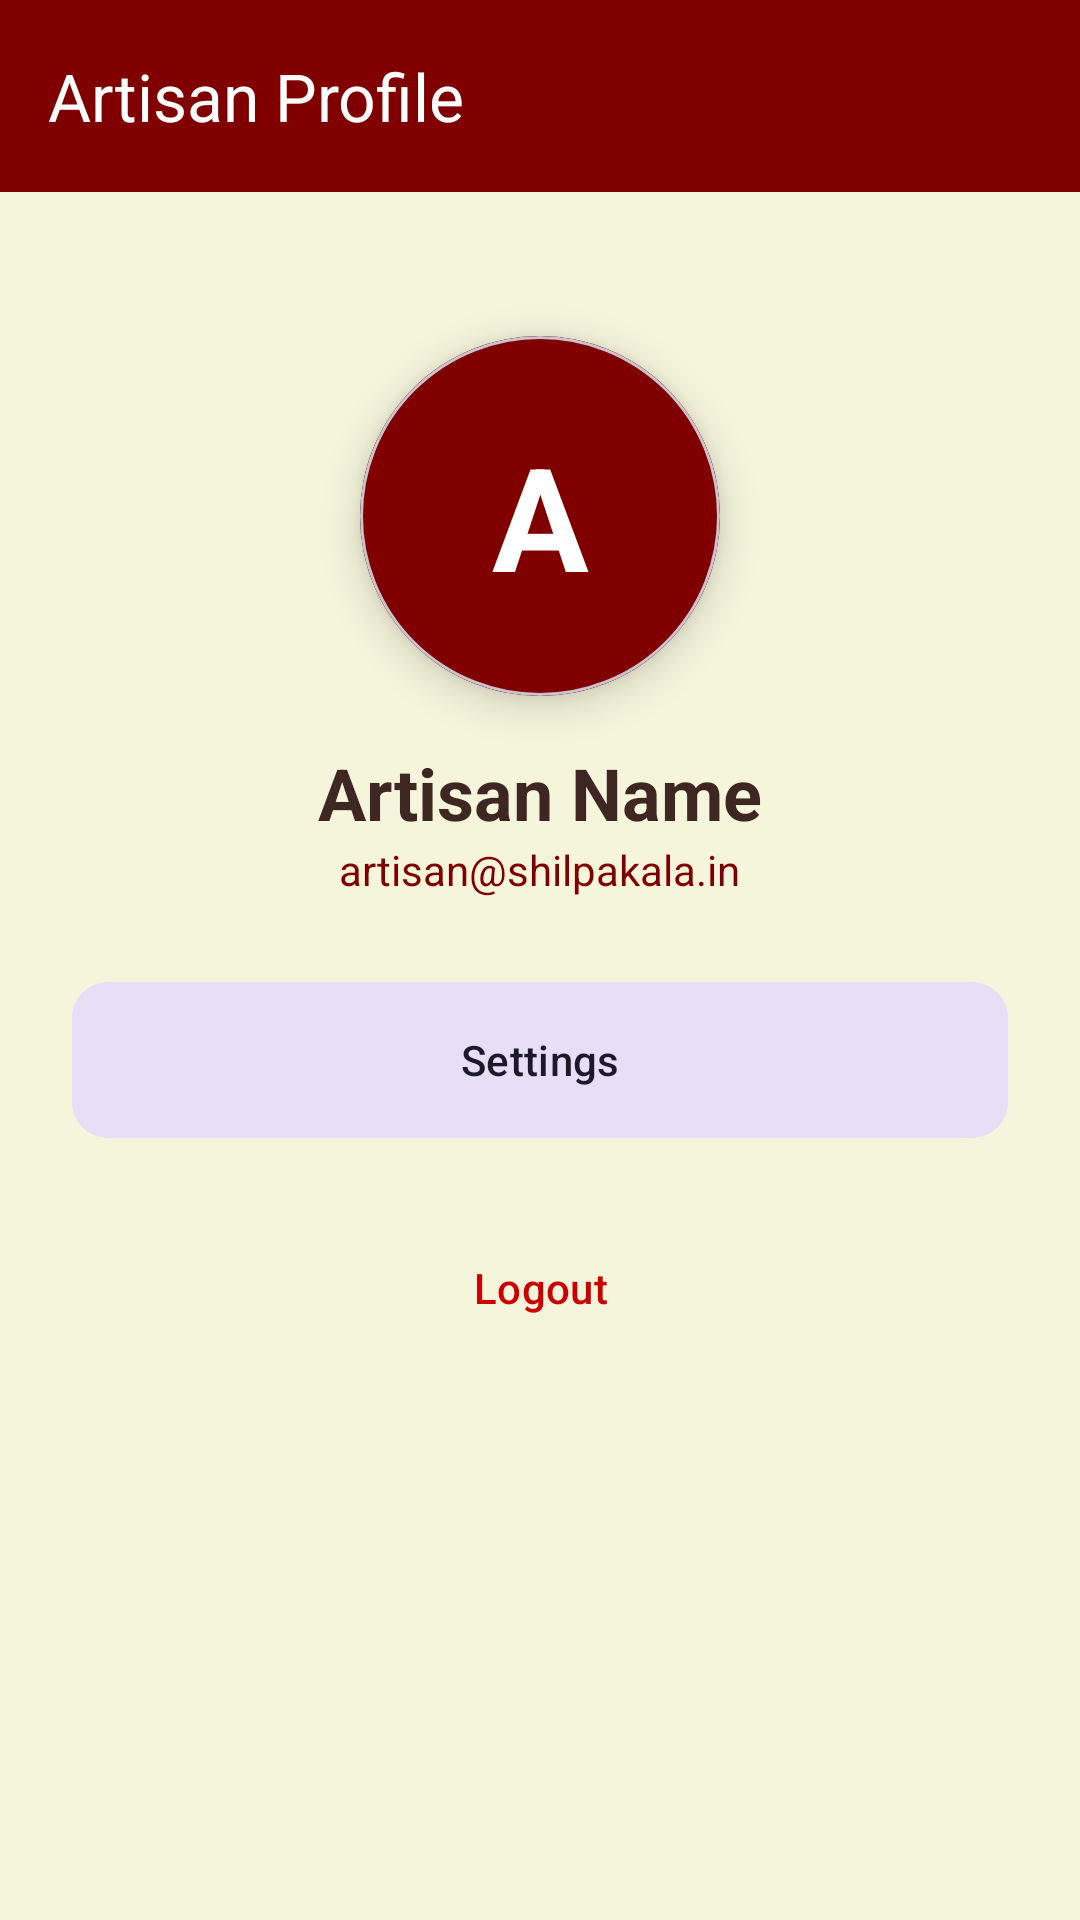

The Android layout XML behind this screen, and the referenced resources:
<!-- AndroidManifest.xml: application theme Theme.ShilpaKala -->
<!-- res/layout/fragment_profile.xml -->
<?xml version="1.0" encoding="utf-8"?>
<androidx.constraintlayout.widget.ConstraintLayout xmlns:android="http://schemas.android.com/apk/res/android"
    xmlns:app="http://schemas.android.com/apk/res-auto"
    android:layout_width="match_parent"
    android:layout_height="match_parent"
    android:background="@color/background">

    <com.google.android.material.appbar.MaterialToolbar
        android:id="@+id/toolbar"
        android:layout_width="match_parent"
        android:layout_height="?attr/actionBarSize"
        android:background="@color/primary"
        app:title="@string/title_profile"
        app:titleTextColor="@color/white"
        app:navigationIcon="@drawable/ic_back"
        app:navigationIconTint="@color/white"
        app:layout_constraintTop_toTopOf="parent" />

    <com.google.android.material.card.MaterialCardView
        android:id="@+id/cardProfile"
        android:layout_width="120dp"
        android:layout_height="120dp"
        android:layout_marginTop="48dp"
        app:cardCornerRadius="60dp"
        app:cardElevation="8dp"
        app:layout_constraintEnd_toEndOf="parent"
        app:layout_constraintStart_toStartOf="parent"
        app:layout_constraintTop_toBottomOf="@id/toolbar">
        <TextView
            android:id="@+id/tvInitials"
            android:layout_width="match_parent"
            android:layout_height="match_parent"
            android:gravity="center"
            android:text="A"
            android:textSize="48sp"
            android:textStyle="bold"
            android:textColor="@color/white"
            android:background="@color/primary" />
    </com.google.android.material.card.MaterialCardView>

    <TextView
        android:id="@+id/tvName"
        android:layout_width="wrap_content"
        android:layout_height="wrap_content"
        android:layout_marginTop="16dp"
        android:text="Artisan Name"
        android:textSize="24sp"
        android:textStyle="bold"
        android:textColor="@color/primary_variant"
        app:layout_constraintEnd_toEndOf="parent"
        app:layout_constraintStart_toStartOf="parent"
        app:layout_constraintTop_toBottomOf="@id/cardProfile" />

    <TextView
        android:id="@+id/tvEmail"
        android:layout_width="wrap_content"
        android:layout_height="wrap_content"
        android:text="artisan@shilpakala.in"
        android:textColor="@color/primary"
        app:layout_constraintEnd_toEndOf="parent"
        app:layout_constraintStart_toStartOf="parent"
        app:layout_constraintTop_toBottomOf="@id/tvName" />

    <com.google.android.material.button.MaterialButton
        android:id="@+id/btnSettings"
        style="@style/Widget.Material3.Button.TonalButton"
        android:layout_width="match_parent"
        android:layout_height="60dp"
        android:layout_margin="24dp"
        android:text="@string/title_settings"
        app:cornerRadius="12dp"
        app:layout_constraintTop_toBottomOf="@id/tvEmail" />

    <com.google.android.material.button.MaterialButton
        android:id="@+id/btnLogout"
        style="@style/Widget.Material3.Button.TextButton"
        android:layout_width="match_parent"
        android:layout_height="60dp"
        android:layout_marginHorizontal="24dp"
        android:layout_marginTop="16dp"
        android:text="Logout"
        android:textColor="@android:color/holo_red_dark"
        app:layout_constraintTop_toBottomOf="@id/btnSettings" />

</androidx.constraintlayout.widget.ConstraintLayout>
<!-- resources referenced by this layout -->
<resources>
  <color name="background">#F5F5DC</color>
  <color name="primary">#800000</color>
  <color name="primary_variant">#3E2723</color>
  <color name="white">#FFFFFFFF</color>
  <string name="title_profile">Artisan Profile</string>
  <string name="title_settings">Settings</string>
  <style name="Theme.ShilpaKala" parent="Theme.Material3.DayNight.NoActionBar">
          <item name="colorPrimary">@color/primary</item>
          <item name="colorSecondary">@color/accent</item>
          <item name="android:windowBackground">@color/background</item>
          <item name="android:statusBarColor">@color/primary_variant</item>
      </style>
  <color name="accent">#D4AF37</color>
</resources>
